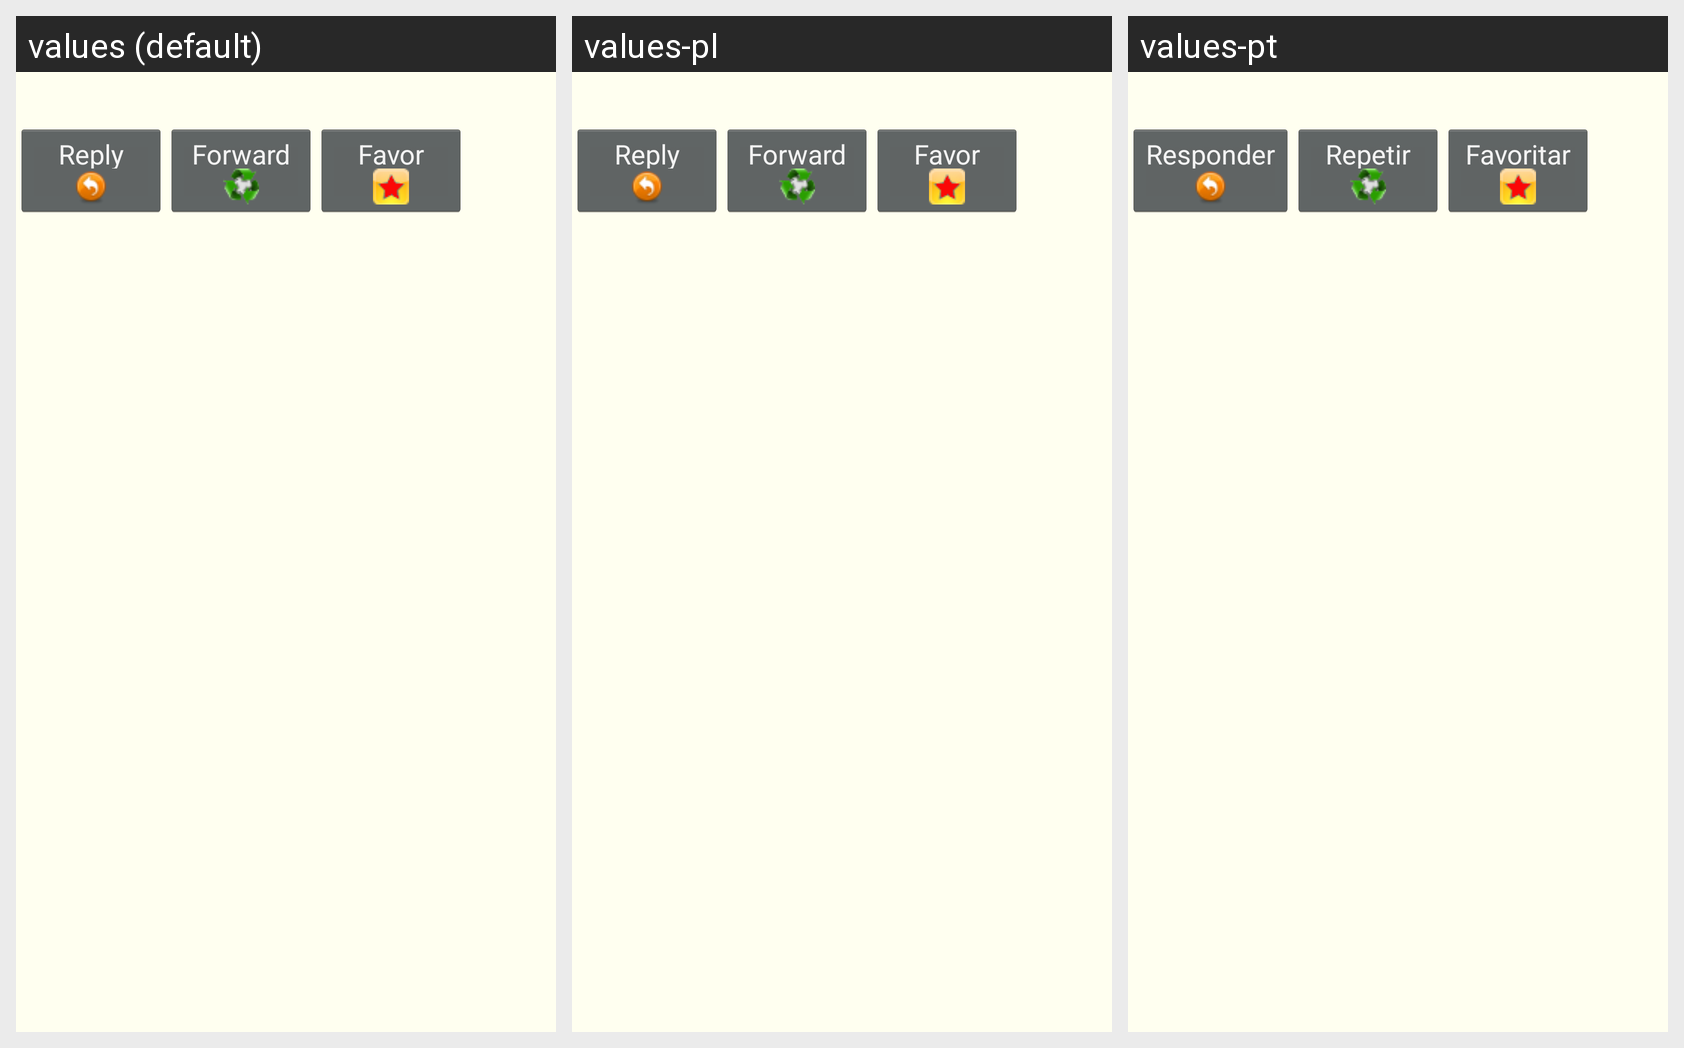

For this localized Android screen grid, give each drawn string resource with its value in every locale shown.
Android screen res/layout/notice_action.xml rendered under 3 locales, left to right: values (default), values-pl, values-pt. Device: Nexus 5 (rendered at 1080×1920; each locale shown at half size, 540×960, under a caption strip naming it); theme android:Theme.Holo.
Other locales in the repository, not shown: values-de, values-es, values-fr, values-it, values-nb, values-nl, values-pt-rBR, values-ru, values-zh.
Strings drawn on this screen, with the default value and each locale's value (text and hints the layout hard-codes, and strings that could not be matched under every locale, appear in the picture but are not listed):

menu_reply
  values: Reply
  values-pl: Reply
  values-pt: Responder

menu_forward
  values: Forward
  values-pl: Forward  [not translated; the default value is used]
  values-pt: Repetir

menu_fav
  values: Favor
  values-pl: Favor  [not translated; the default value is used]
  values-pt: Favoritar
